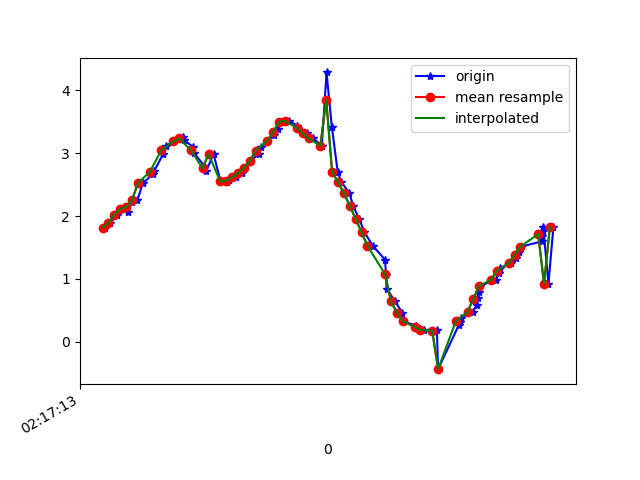

The file beside this chart, header and first rows:
1617761833448, 457470098917427, 1.817318, -2.8064177, 9.212025
1617761833467, 457470118148197, 1.894, -2.733, 9.219
1617761833488, 457470137378967, 2.025, -2.682, 9.206
1617761833501, 457470156609737, 2.112, -2.783, 9.156
1617761833527, 457470175840507, 2.059, -3.009, 9.096
1617761833539, 457470195071277, 2.231, -3.32, 8.946
1617761833558, 457470214302047, 2.249, -3.803, 8.747
1617761833577, 457470233532817, 2.524, -4.477, 8.344
1617761833613, 457470252763587, 2.674, -5.433, 7.705
1617761833616, 457470271994357, 2.722, -6.634, 6.68
1617761833646, 457470291225127, 2.988, -7.734, 5.225
1617761833654, 457470310455897, 3.114, -8.595, 3.531
1617761833681, 457470329686667, 3.187, -9.153, 1.453
1617761833714, 457470348917437, 3.261, -9.23, -0.4567
1617761833716, 457470368148207, 3.211, -9.008, -2.144
1617761833748, 457470387378977, 3.101, -8.544, -3.664
1617761833751, 457470406609747, 3.002, -8.071, -4.678
1617761833785, 457470425840517, 2.804, -7.707, -5.365
1617761833792, 457470445071287, 2.714, -7.467, -5.738
1617761833817, 457470464302057, 2.988, -6.996, -6.178
1617761833841, 457470483532827, 2.551, -7.334, -5.979
1617761833862, 457470502763597, 2.548, -7.4, -5.897
1617761833871, 457470521994367, 2.575, -7.468, -5.8
1617761833895, 457470541225137, 2.618, -7.499, -5.739
1617761833913, 457470560455907, 2.684, -7.499, -5.71
1617761833921, 457470579686677, 2.765, -7.532, -5.627
1617761833940, 457470598917447, 2.875, -7.631, -5.435
1617761833973, 457470618148217, 2.989, -7.785, -5.148
1617761833978, 457470637378987, 3.091, -7.954, -4.819
1617761834000, 457470656609757, 3.196, -8.124, -4.452
1617761834023, 457470675840527, 3.29, -8.273, -4.095
1617761834035, 457470695071297, 3.391, -8.424, -3.686
1617761834055, 457470714302067, 3.501, -8.615, -3.093
1617761834072, 457470733532837, 3.514, -8.866, -2.253
1617761834102, 457470752763607, 3.439, -9.09, -1.258
1617761834114, 457470771994377, 3.364, -9.195, -0.4214
1617761834134, 457470791225147, 3.316, -9.22, 0.1682
1617761834155, 457470810455917, 3.236, -9.227, 0.6541
1617761834185, 457470829686687, 3.119, -9.213, 1.196
1617761834201, 457470849042525, 4.285, -8.638, 1.749
1617761834219, 457470868273295, 3.422, -8.895, 2.282
1617761834239, 457470887504065, 2.7, -8.966, 2.891
1617761834251, 457470906734835, 2.542, -8.806, 3.47
1617761834279, 457470925965605, 2.364, -8.574, 4.116
1617761834291, 457470945196375, 2.164, -8.254, 4.82
1617761834312, 457470964427145, 1.954, -7.82, 5.574
1617761834330, 457470983657915, 1.743, -7.248, 6.362
1617761834358, 457471002888685, 1.527, -6.531, 7.145
1617761834400, 457471022119455, 1.305, -5.701, 7.863
1617761834403, 457471041350225, 1.069, -4.811, 8.47
1617761834405, 457471060580995, 0.8464, -3.952, 8.928
1617761834434, 457471079811765, 0.6411, -3.207, 9.238
1617761834459, 457471099042535, 0.4609, -2.647, 9.425
1617761834462, 457471118273305, 0.3261, -2.324, 9.515
1617761834504, 457471137504075, 0.2561, -2.2, 9.546
1617761834507, 457471156734845, 0.2178, -2.176, 9.553
1617761834532, 457471175965615, 0.1866, -2.182, 9.552
1617761834564, 457471195196385, 0.1729, -2.213, 9.545
1617761834576, 457471214427155, 0.1852, -2.282, 9.529
1617761834580, 457471233657925, -0.436, -2.81, 9.378
1617761834651, 457471252888695, 0.2699, -2.376, 9.504
... 20 more rows
